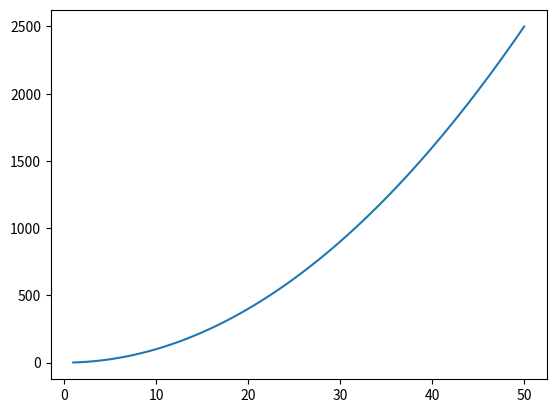

Write the Python code that produced this figure.
# 26 de octubre 2022

import math 
"""
Imprimir las variables pi y euler, ejecutar al menos una función
de ese módulo. 
"""
print(dir(math))    #saber las funciones que contiene un módulo
print('pi =>',math.pi)
print('euler =>',math.e)
print('seno(pi/2) =>',math.sin(math.pi/2))

import random 
""" 
Imprimir 10 números aleatorios. Opciones: flotante del 0 al 1
Imprimir un número aleatorio entre:1,2,3,4,5
Imprimir un caracter aleatorio. Opciones: 'a','b','c'
"""

numeroAleatorio=random.random()
print('numeroAleatorio [0,1]')
for i in range(10):
    numeroAleatorio= random.random()
    print(numeroAleatorio)

print('numero aleatorio [1,2,3,4,5]')
for i in range(10):
    numeroAleatorio=random.choice([1,2,3,4,5])
    print(numeroAleatorio)

print('Caracter aleatorio a,b,c')
for i in range(10):
    caracterAleatorio=random.choice(['a','b','c'])
    print(caracterAleatorio)

import tqdm
"""
Ejecutar un for con una barra de progreso.
"""
# para descargar una librería, escribir en la terminal: pip install tqdm
# tqdm es el nombre de la librería.

for i in tqdm.tqdm(range(20000)):
    10*5
print('proceso terminado')

import calendar 
"""
Imprimir un calendario
"""
print(calendar.calendar(2022))

import numpy 
import matplotlib.pyplot as plt

"""
Utilizar la estructura básica de numpy: un arreglo luego
graficar usando matplotlib la función x**2+1
"""

arreglo1=numpy.array([1,2,3,4,5])
arreglo2=numpy.linspace(1,50,100)
arreglo3=arreglo2**2

plt.figure()
plt.plot(arreglo2,arreglo3)
plt.show()
